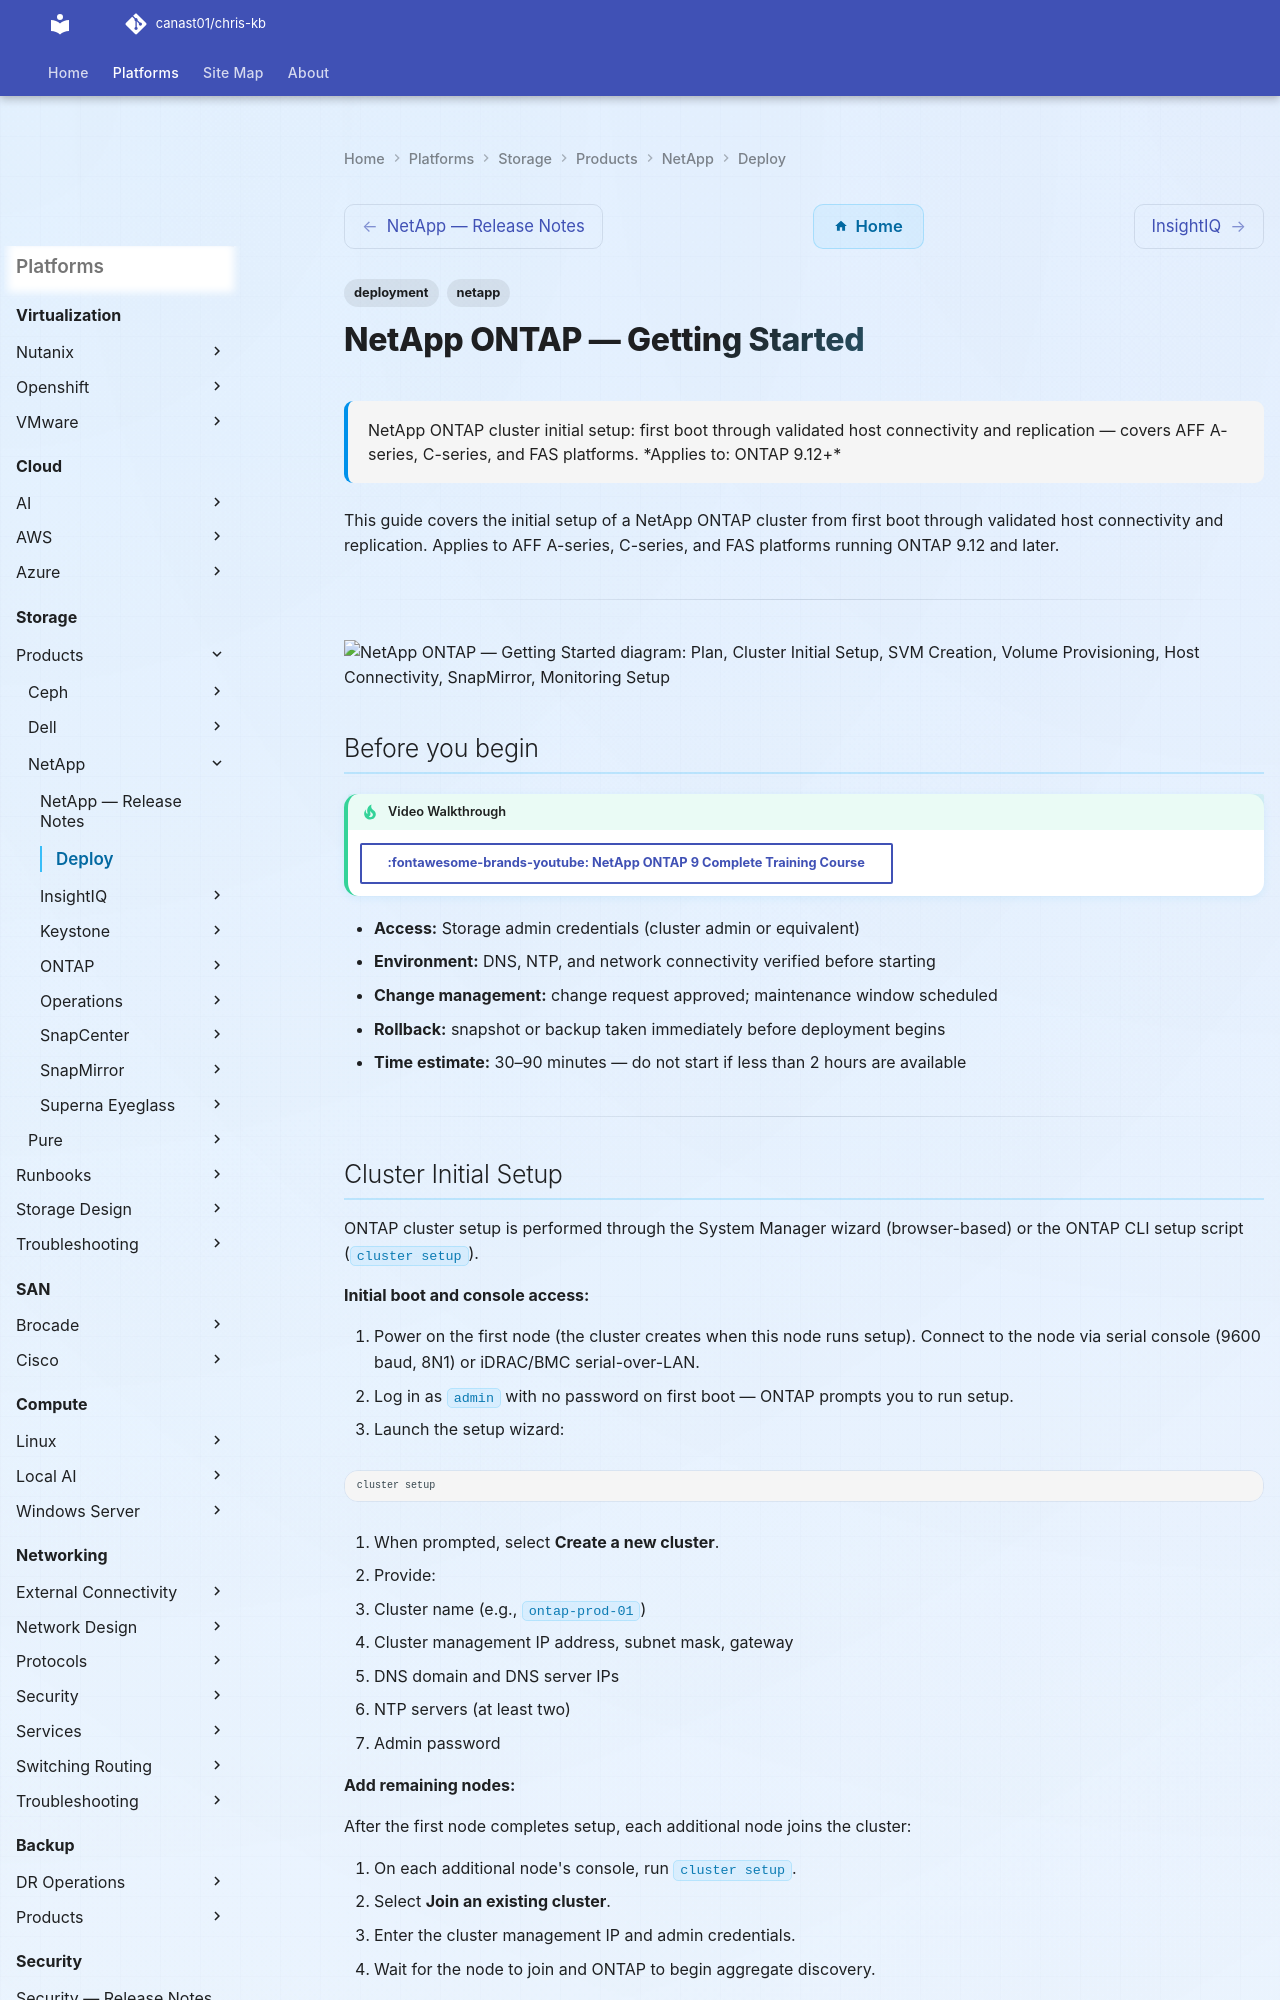

repository: canast01/chris-kb · page: storage/products/netapp/deploy/index.html · generator: mkdocs

---
tags:
  - deployment
  - netapp
search:
  boost: 1.5
description: "NetApp ONTAP cluster initial setup: first boot through validated host connectivity and replication — covers AFF A-series, C-series, and FAS platforms."
---
# NetApp ONTAP — Getting Started

<div class="kb-summary">
NetApp ONTAP cluster initial setup: first boot through validated host connectivity and replication — covers AFF A-series, C-series, and FAS platforms.

*Applies to: ONTAP 9.12+*
</div>

This guide covers the initial setup of a NetApp ONTAP cluster from first boot through validated host connectivity and replication. Applies to AFF A-series, C-series, and FAS platforms running ONTAP 9.12 and later.

---

```d2
direction: right

plan: "Plan" {shape: oval}
cluster_initial_setup: "Cluster Initial Setup" {shape: rectangle}
svm_creation: "SVM Creation" {shape: rectangle}
volume_provisioning: "Volume Provisioning" {shape: rectangle}
host_connectivity: "Host Connectivity" {shape: rectangle}
snapmirror: "SnapMirror" {shape: rectangle}
monitoring_setup: "Monitoring Setup" {shape: rectangle}
validate: "Validate" {shape: oval}

plan -> cluster_initial_setup
cluster_initial_setup -> svm_creation
svm_creation -> volume_provisioning
volume_provisioning -> host_connectivity
host_connectivity -> snapmirror
snapmirror -> monitoring_setup
monitoring_setup -> validate
```

## Before you begin

<!-- video-link -->
!!! tip "Video Walkthrough"
    [:fontawesome-brands-youtube: NetApp ONTAP 9 Complete Training Course](https://www.youtube.com/watch?v=VE9dqRiGX2o){ .md-button }
<!-- /video-link -->


- **Access:** Storage admin credentials (cluster admin or equivalent)
- **Environment:** DNS, NTP, and network connectivity verified before starting
- **Change management:** change request approved; maintenance window scheduled
- **Rollback:** snapshot or backup taken immediately before deployment begins
- **Time estimate:** 30–90 minutes — do not start if less than 2 hours are available

---
